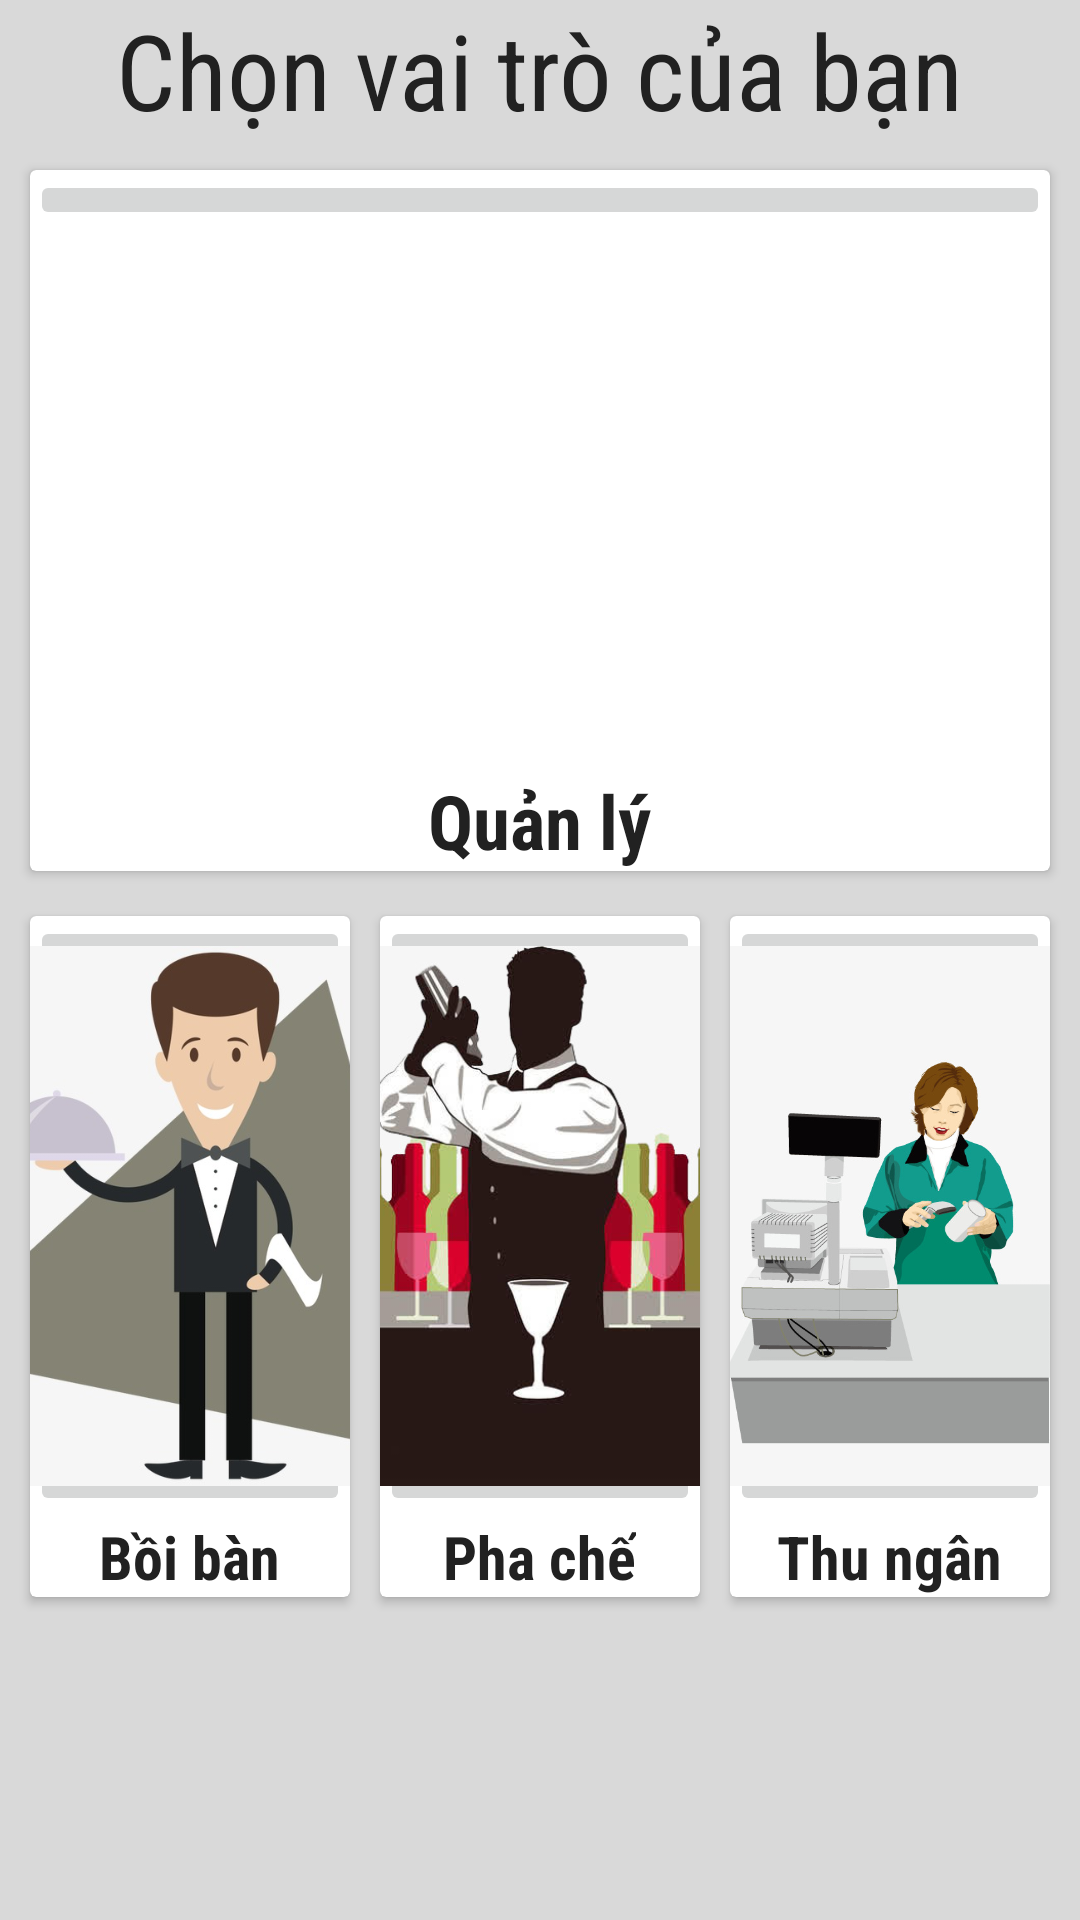

Android layout source for this screen:
<!-- AndroidManifest.xml: application theme AppTheme -->
<!-- res/layout/activity_chonvaitro.xml -->
<LinearLayout xmlns:android="http://schemas.android.com/apk/res/android"
    xmlns:app="http://schemas.android.com/apk/res-auto"
    xmlns:tools="http://schemas.android.com/tools"
    android:layout_width="match_parent"
    android:layout_height="match_parent"
    android:background="#d9d9d9"
    android:orientation="vertical"
    tools:context=".chonvaitro">

    
    <TextView
        android:layout_width="wrap_content"
        android:layout_height="wrap_content"
        android:textSize="35sp"
        android:textColor="#212121"
        android:layout_gravity="center"
        android:fontFamily="sans-serif-condensed"
        android:text="Chọn vai trò của bạn" />

    <android.support.v4.widget.NestedScrollView
        android:id="@+id/nested_scroll_view"
        android:layout_width="match_parent"
        android:layout_height="match_parent"
        android:scrollbars="none"
        android:scrollingCache="true">

        <LinearLayout
            android:layout_width="match_parent"
            android:layout_height="wrap_content"
            android:descendantFocusability="blocksDescendants"
            android:orientation="vertical"
            android:paddingTop="@dimen/spacing_medium">

            <android.support.v7.widget.CardView
                android:layout_width="match_parent"
                android:layout_height="wrap_content"
                android:layout_marginBottom="@dimen/spacing_medium"
                android:layout_marginLeft="@dimen/spacing_middle"
                android:layout_marginRight="@dimen/spacing_middle"
                android:layout_marginTop="@dimen/spacing_medium"
                android:visibility="visible"
                app:cardCornerRadius="2dp"
                app:cardElevation="2dp">
                <LinearLayout
                    android:layout_width="match_parent"
                    android:layout_height="wrap_content"
                    android:orientation="vertical">

                    <RelativeLayout
                        android:layout_width="match_parent"
                        android:layout_height="200dp">

                        <ImageButton
                            android:id="@+id/btnquanly"
                            android:layout_width="match_parent"
                            android:layout_height="wrap_content"
                            android:src="@drawable/image_4"
                            android:scaleType="center"
                            android:onClick="dangnhap"
                            />

                    </RelativeLayout>
                    <LinearLayout
                        android:layout_width="match_parent"
                        android:layout_height="wrap_content"
                        android:orientation="vertical">


                        <TextView
                            android:layout_width="wrap_content"
                            android:layout_height="wrap_content"
                            android:text="Quản lý"
                            android:textColor="#212121"
                            android:fontFamily="sans-serif-condensed"
                            android:textStyle="bold"
                            android:textSize="25sp"
                            android:layout_gravity="center"
                            />


                    </LinearLayout>

                </LinearLayout>
            </android.support.v7.widget.CardView>

            <LinearLayout
                android:layout_width="match_parent"
                android:layout_height="wrap_content"
                android:orientation="horizontal"
                android:padding="@dimen/spacing_medium"
                android:visibility="visible">

                <android.support.v7.widget.CardView
                    android:layout_width="0dp"
                    android:layout_height="wrap_content"
                    android:layout_margin="@dimen/spacing_medium"
                    android:layout_weight="1"
                    app:cardCornerRadius="2dp"
                    app:cardElevation="2dp">

                    <LinearLayout
                        android:layout_width="match_parent"
                        android:layout_height="wrap_content"
                        android:orientation="vertical">

                        <RelativeLayout
                            android:layout_width="match_parent"
                            android:layout_height="200dp">

                            <ImageButton
                                android:id="@+id/btnphucvu"
                                android:layout_width="wrap_content"
                                android:layout_height="wrap_content"
                                android:layout_alignParentTop="true"
                                android:layout_marginTop="0dp"
                                android:scaleType="centerCrop"
                                android:src="@drawable/serve" />



                        </RelativeLayout>
                        <LinearLayout
                            android:layout_width="match_parent"
                            android:layout_height="wrap_content"
                            android:orientation="vertical">


                            <TextView
                                android:layout_width="wrap_content"
                                android:layout_height="wrap_content"
                                android:text="Bồi bàn"
                                android:textColor="#212121"
                                android:fontFamily="sans-serif-condensed"
                                android:textStyle="bold"
                                android:textSize="20sp"
                                android:layout_gravity="center"
                                />


                        </LinearLayout>


                    </LinearLayout>
                </android.support.v7.widget.CardView>

                <android.support.v7.widget.CardView
                    android:layout_width="0dp"
                    android:layout_height="wrap_content"
                    android:layout_margin="@dimen/spacing_medium"
                    android:layout_weight="1"
                    app:cardCornerRadius="2dp"
                    app:cardElevation="2dp">

                    <LinearLayout
                        android:layout_width="match_parent"
                        android:layout_height="wrap_content"
                        android:orientation="vertical">

                        <RelativeLayout
                            android:layout_width="match_parent"
                            android:layout_height="200dp">
                            <ImageButton
                                android:id="@+id/btnphache"
                                android:layout_width="wrap_content"
                                android:layout_height="wrap_content"
                                android:src="@drawable/bartender"
                                android:scaleType="centerCrop"
                                />
                        </RelativeLayout>
                        <LinearLayout
                            android:layout_width="match_parent"
                            android:layout_height="wrap_content"
                            android:orientation="vertical">


                            <TextView
                                android:layout_width="wrap_content"
                                android:layout_height="wrap_content"
                                android:text="Pha chế"
                                android:textColor="#212121"
                                android:fontFamily="sans-serif-condensed"
                                android:textStyle="bold"
                                android:textSize="20sp"
                                android:layout_gravity="center"
                                />


                        </LinearLayout>


                    </LinearLayout>
                </android.support.v7.widget.CardView>

                <android.support.v7.widget.CardView
                    android:layout_width="0dp"
                    android:layout_height="wrap_content"
                    android:layout_margin="@dimen/spacing_medium"
                    android:layout_weight="1"
                    app:cardCornerRadius="2dp"
                    app:cardElevation="2dp">

                    <LinearLayout
                        android:layout_width="match_parent"
                        android:layout_height="wrap_content"
                        android:orientation="vertical">

                        <RelativeLayout
                            android:layout_width="match_parent"
                            android:layout_height="200dp">
                            <ImageButton
                                android:id="@+id/btnthungan"
                                android:layout_width="wrap_content"
                                android:layout_height="wrap_content"
                                android:src="@drawable/cashier"
                                android:scaleType="centerCrop"
                                android:onClick="dangnhap"
                                />
                        </RelativeLayout>
                        <LinearLayout
                            android:layout_width="match_parent"
                            android:layout_height="wrap_content"
                            android:orientation="vertical">


                            <TextView
                                android:layout_width="wrap_content"
                                android:layout_height="wrap_content"
                                android:text="Thu ngân"
                                android:textColor="#212121"
                                android:fontFamily="sans-serif-condensed"
                                android:textStyle="bold"
                                android:textSize="20sp"
                                android:layout_gravity="center"
                                />


                        </LinearLayout>


                    </LinearLayout>
                </android.support.v7.widget.CardView>
            </LinearLayout>


        </LinearLayout>

    </android.support.v4.widget.NestedScrollView>

</LinearLayout>
<!-- resources referenced by this layout -->
<resources>
  <dimen name="spacing_medium">5dp</dimen>
  <dimen name="spacing_middle">10dp</dimen>
  <!-- drawable bartender: jpg bitmap (drawable, 38125 bytes) -->
  <!-- drawable cashier: jpg bitmap (drawable, 47021 bytes) -->
  <!-- drawable serve: jpg bitmap (drawable, 32931 bytes) -->
  <style name="AppTheme" parent="Theme.AppCompat.Light.NoActionBar">
          
          <item name="colorPrimary">@color/colorPrimary</item>
          <item name="colorPrimaryDark">@color/colorPrimaryDark</item>
          <item name="colorAccent">@color/colorAccent</item>
      </style>
  <!-- not gathered from this repository: default colours our renderer supplied (Android Studio template values) -->
  <color name="colorPrimary">#FF6200EE</color>
  <color name="colorPrimaryDark">#FF3700B3</color>
  <color name="colorAccent">#FF03DAC5</color>
</resources>
